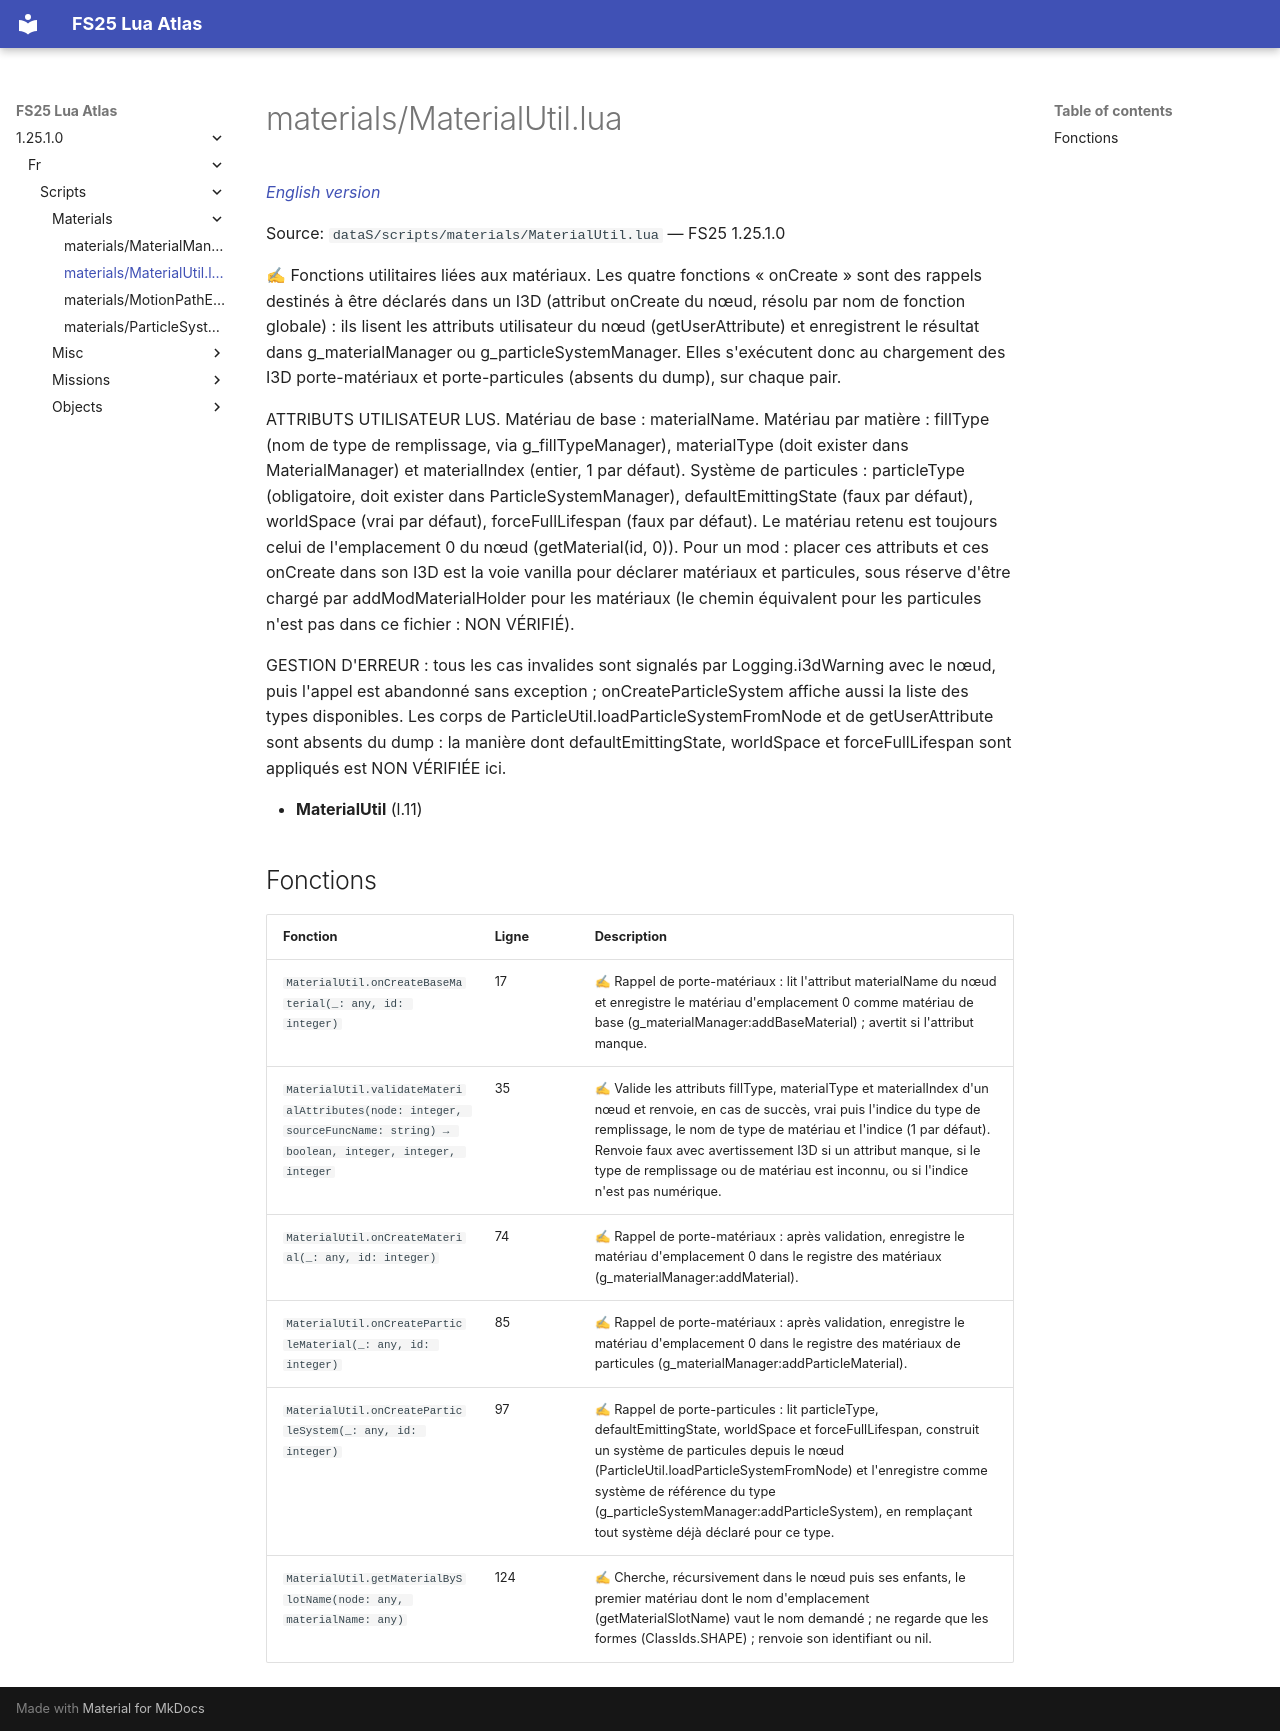

repository: Tim0219800/fs25-lua-atlas · page: 1.25.1.0/fr/scripts/materials/MaterialUtil.html · generator: mkdocs

# materials/MaterialUtil.lua

*[English version](../../../scripts/materials/MaterialUtil.md)*

Source: `dataS/scripts/materials/MaterialUtil.lua` — FS25 1.25.1.0

✍ Fonctions utilitaires liées aux matériaux. Les quatre fonctions « onCreate » sont des rappels destinés à être déclarés dans un I3D (attribut onCreate du nœud, résolu par nom de fonction globale) : ils lisent les attributs utilisateur du nœud (getUserAttribute) et enregistrent le résultat dans g_materialManager ou g_particleSystemManager. Elles s'exécutent donc au chargement des I3D porte-matériaux et porte-particules (absents du dump), sur chaque pair.

ATTRIBUTS UTILISATEUR LUS. Matériau de base : materialName. Matériau par matière : fillType (nom de type de remplissage, via g_fillTypeManager), materialType (doit exister dans MaterialManager) et materialIndex (entier, 1 par défaut). Système de particules : particleType (obligatoire, doit exister dans ParticleSystemManager), defaultEmittingState (faux par défaut), worldSpace (vrai par défaut), forceFullLifespan (faux par défaut). Le matériau retenu est toujours celui de l'emplacement 0 du nœud (getMaterial(id, 0)). Pour un mod : placer ces attributs et ces onCreate dans son I3D est la voie vanilla pour déclarer matériaux et particules, sous réserve d'être chargé par addModMaterialHolder pour les matériaux (le chemin équivalent pour les particules n'est pas dans ce fichier : NON VÉRIFIÉ).

GESTION D'ERREUR : tous les cas invalides sont signalés par Logging.i3dWarning avec le nœud, puis l'appel est abandonné sans exception ; onCreateParticleSystem affiche aussi la liste des types disponibles. Les corps de ParticleUtil.loadParticleSystemFromNode et de getUserAttribute sont absents du dump : la manière dont defaultEmittingState, worldSpace et forceFullLifespan sont appliqués est NON VÉRIFIÉE ici.

- **MaterialUtil** (l.11)

## Fonctions

| Fonction | Ligne | Description |
|---|---|---|
| `MaterialUtil.onCreateBaseMaterial(_: any, id: integer)` | 17 | ✍ Rappel de porte-matériaux : lit l'attribut materialName du nœud et enregistre le matériau d'emplacement 0 comme matériau de base (g_materialManager:addBaseMaterial) ; avertit si l'attribut manque. |
| `MaterialUtil.validateMaterialAttributes(node: integer, sourceFuncName: string) → boolean, integer, integer, integer` | 35 | ✍ Valide les attributs fillType, materialType et materialIndex d'un nœud et renvoie, en cas de succès, vrai puis l'indice du type de remplissage, le nom de type de matériau et l'indice (1 par défaut). Renvoie faux avec avertissement I3D si un attribut manque, si le type de remplissage ou de matériau est inconnu, ou si l'indice n'est pas numérique. |
| `MaterialUtil.onCreateMaterial(_: any, id: integer)` | 74 | ✍ Rappel de porte-matériaux : après validation, enregistre le matériau d'emplacement 0 dans le registre des matériaux (g_materialManager:addMaterial). |
| `MaterialUtil.onCreateParticleMaterial(_: any, id: integer)` | 85 | ✍ Rappel de porte-matériaux : après validation, enregistre le matériau d'emplacement 0 dans le registre des matériaux de particules (g_materialManager:addParticleMaterial). |
| `MaterialUtil.onCreateParticleSystem(_: any, id: integer)` | 97 | ✍ Rappel de porte-particules : lit particleType, defaultEmittingState, worldSpace et forceFullLifespan, construit un système de particules depuis le nœud (ParticleUtil.loadParticleSystemFromNode) et l'enregistre comme système de référence du type (g_particleSystemManager:addParticleSystem), en remplaçant tout système déjà déclaré pour ce type. |
| `MaterialUtil.getMaterialBySlotName(node: any, materialName: any)` | 124 | ✍ Cherche, récursivement dans le nœud puis ses enfants, le premier matériau dont le nom d'emplacement (getMaterialSlotName) vaut le nom demandé ; ne regarde que les formes (ClassIds.SHAPE) ; renvoie son identifiant ou nil. |
